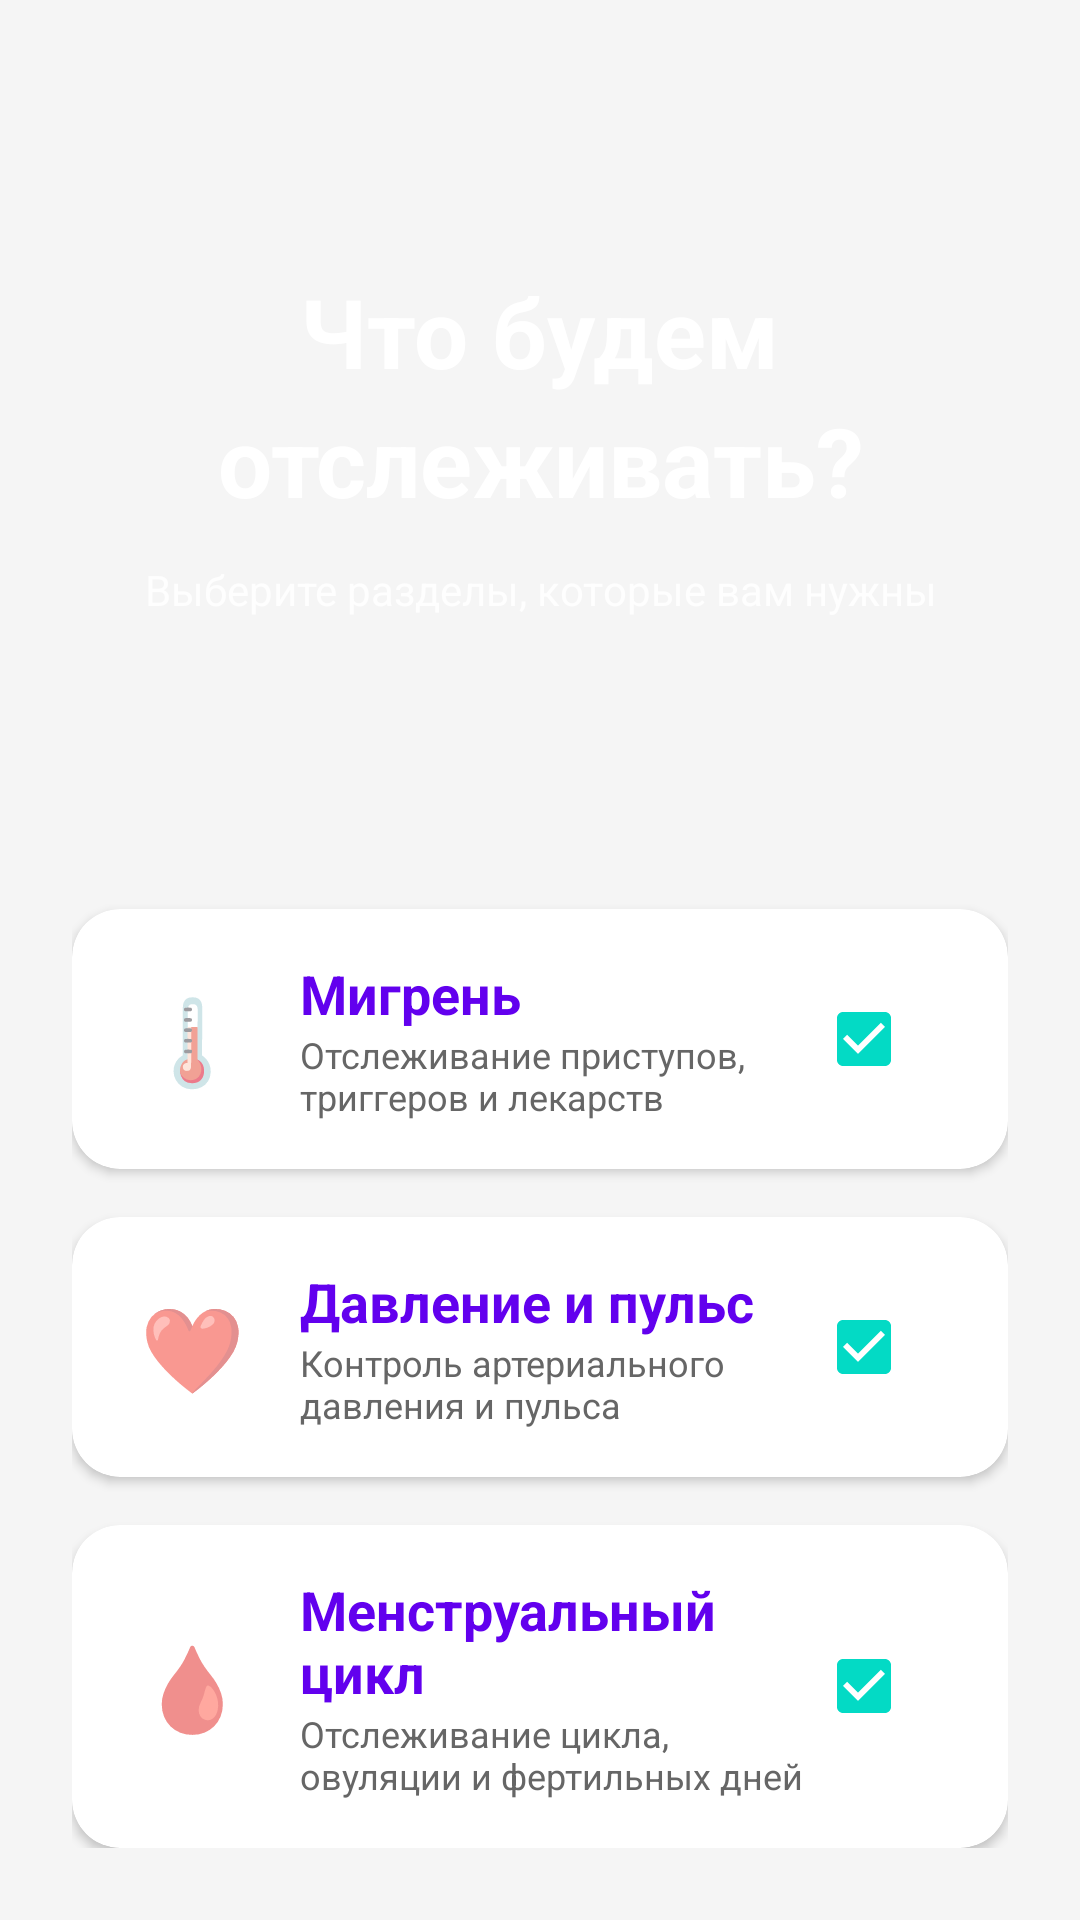

Reconstruct the res/layout file that produces this screen, plus the resources it refers to.
<!-- AndroidManifest.xml: application theme Theme.MigraineTracker -->
<!-- res/layout/fragment_onboarding_features.xml -->
<?xml version="1.0" encoding="utf-8"?>
<LinearLayout xmlns:android="http://schemas.android.com/apk/res/android"
    xmlns:app="http://schemas.android.com/apk/res-auto"
    android:layout_width="match_parent"
    android:layout_height="match_parent"
    android:orientation="vertical"
    android:padding="24dp">

    <LinearLayout
        android:layout_width="match_parent"
        android:layout_height="0dp"
        android:layout_weight="1"
        android:orientation="vertical"
        android:gravity="center"
        android:layout_marginBottom="32dp">

        <TextView
            android:layout_width="wrap_content"
            android:layout_height="wrap_content"
            android:gravity="center"
            android:text="Что будем"
            android:textColor="@android:color/white"
            android:textSize="32sp"
            android:textStyle="bold" />

        <TextView
            android:layout_width="wrap_content"
            android:layout_height="wrap_content"
            android:layout_marginBottom="12dp"
            android:gravity="center"
            android:text="отслеживать?"
            android:textColor="@android:color/white"
            android:textSize="32sp"
            android:textStyle="bold" />

        <TextView
            android:layout_width="match_parent"
            android:layout_height="wrap_content"
            android:alpha="0.85"
            android:gravity="center"
            android:text="Выберите разделы, которые вам нужны"
            android:textColor="@android:color/white"
            android:textSize="14sp" />

    </LinearLayout>

    <com.google.android.material.card.MaterialCardView
        android:id="@+id/card_migraine"
        android:layout_width="match_parent"
        android:layout_height="wrap_content"
        app:cardCornerRadius="16dp"
        app:cardElevation="2dp"
        android:layout_marginBottom="16dp"
        app:cardBackgroundColor="@android:color/white">

        <LinearLayout
            android:layout_width="match_parent"
            android:layout_height="wrap_content"
            android:orientation="horizontal"
            android:padding="16dp"
            android:gravity="center_vertical">

            <TextView
                android:layout_width="48dp"
                android:layout_height="48dp"
                android:text="🌡️"
                android:textSize="28sp"
                android:gravity="center" />

            <LinearLayout
                android:layout_width="0dp"
                android:layout_height="wrap_content"
                android:layout_weight="1"
                android:orientation="vertical"
                android:layout_marginStart="12dp">

                <TextView
                    android:layout_width="wrap_content"
                    android:layout_height="wrap_content"
                    android:text="Мигрень"
                    android:textSize="18sp"
                    android:textStyle="bold"
                    android:textColor="?attr/colorPrimary" />

                <TextView
                    android:layout_width="wrap_content"
                    android:layout_height="wrap_content"
                    android:text="Отслеживание приступов, триггеров и лекарств"
                    android:textSize="12sp"
                    android:textColor="#666666" />

            </LinearLayout>

            <CheckBox
                android:id="@+id/check_migraine"
                android:layout_width="wrap_content"
                android:layout_height="wrap_content"
                android:checked="true" />

        </LinearLayout>

    </com.google.android.material.card.MaterialCardView>

    <com.google.android.material.card.MaterialCardView
        android:id="@+id/card_pressure"
        android:layout_width="match_parent"
        android:layout_height="wrap_content"
        app:cardCornerRadius="16dp"
        app:cardElevation="2dp"
        android:layout_marginBottom="16dp"
        app:cardBackgroundColor="@android:color/white">

        <LinearLayout
            android:layout_width="match_parent"
            android:layout_height="wrap_content"
            android:orientation="horizontal"
            android:padding="16dp"
            android:gravity="center_vertical">

            <TextView
                android:layout_width="48dp"
                android:layout_height="48dp"
                android:text="❤️"
                android:textSize="28sp"
                android:gravity="center" />

            <LinearLayout
                android:layout_width="0dp"
                android:layout_height="wrap_content"
                android:layout_weight="1"
                android:orientation="vertical"
                android:layout_marginStart="12dp">

                <TextView
                    android:layout_width="wrap_content"
                    android:layout_height="wrap_content"
                    android:text="Давление и пульс"
                    android:textSize="18sp"
                    android:textStyle="bold"
                    android:textColor="?attr/colorPrimary" />

                <TextView
                    android:layout_width="wrap_content"
                    android:layout_height="wrap_content"
                    android:text="Контроль артериального давления и пульса"
                    android:textSize="12sp"
                    android:textColor="#666666" />

            </LinearLayout>

            <CheckBox
                android:id="@+id/check_pressure"
                android:layout_width="wrap_content"
                android:layout_height="wrap_content"
                android:checked="true" />

        </LinearLayout>

    </com.google.android.material.card.MaterialCardView>

    <com.google.android.material.card.MaterialCardView
        android:id="@+id/card_menstruation"
        android:layout_width="match_parent"
        android:layout_height="wrap_content"
        app:cardCornerRadius="16dp"
        app:cardElevation="2dp"
        app:cardBackgroundColor="@android:color/white">

        <LinearLayout
            android:layout_width="match_parent"
            android:layout_height="wrap_content"
            android:orientation="horizontal"
            android:padding="16dp"
            android:gravity="center_vertical">

            <TextView
                android:layout_width="48dp"
                android:layout_height="48dp"
                android:text="🩸"
                android:textSize="28sp"
                android:gravity="center" />

            <LinearLayout
                android:layout_width="0dp"
                android:layout_height="wrap_content"
                android:layout_weight="1"
                android:orientation="vertical"
                android:layout_marginStart="12dp">

                <TextView
                    android:layout_width="wrap_content"
                    android:layout_height="wrap_content"
                    android:text="Менструальный цикл"
                    android:textSize="18sp"
                    android:textStyle="bold"
                    android:textColor="?attr/colorPrimary" />

                <TextView
                    android:layout_width="wrap_content"
                    android:layout_height="wrap_content"
                    android:text="Отслеживание цикла, овуляции и фертильных дней"
                    android:textSize="12sp"
                    android:textColor="#666666" />

            </LinearLayout>

            <CheckBox
                android:id="@+id/check_menstruation"
                android:layout_width="wrap_content"
                android:layout_height="wrap_content"
                android:checked="true" />

        </LinearLayout>

    </com.google.android.material.card.MaterialCardView>

</LinearLayout>
<!-- resources referenced by this layout -->
<resources>
  <style name="Theme.MigraineTracker" parent="Theme.MaterialComponents.DayNight.NoActionBar">
  
          <item name="colorPrimary">@color/purple_500</item>
          <item name="colorPrimaryVariant">@color/purple_700</item>
          <item name="colorOnPrimary">@color/white</item>
          <item name="colorSecondary">@color/teal_200</item>
          <item name="colorSecondaryVariant">@color/teal_700</item>
          <item name="colorOnSecondary">@color/black</item>
  
          <item name="colorSurface">@color/background_card</item>
          <item name="colorOnSurface">@color/black</item>
          <item name="android:colorBackground">@color/background_main</item>
          <item name="colorOnBackground">@color/black</item>
  
          <item name="android:statusBarColor">?attr/colorPrimaryVariant</item>
          <item name="android:windowActionBar">false</item>
          <item name="windowNoTitle">true</item>
  
          <item name="materialAlertDialogTheme">@style/ThemeOverlay.MaterialComponents.MaterialAlertDialog</item>
  
          <item name="colorButtonNormal">?attr/colorPrimary</item>
          <item name="colorControlHighlight">?attr/colorPrimary</item>
      </style>
  <color name="purple_500">#FF6200EE</color>
  <color name="purple_700">#FF3700B3</color>
  <color name="white">#FFFFFFFF</color>
  <color name="teal_200">#FF03DAC5</color>
  <color name="teal_700">#FF018786</color>
  <color name="black">#FF000000</color>
  <color name="background_card">#FFFFFFFF</color>
  <color name="background_main">#FFF5F5F5</color>
</resources>
